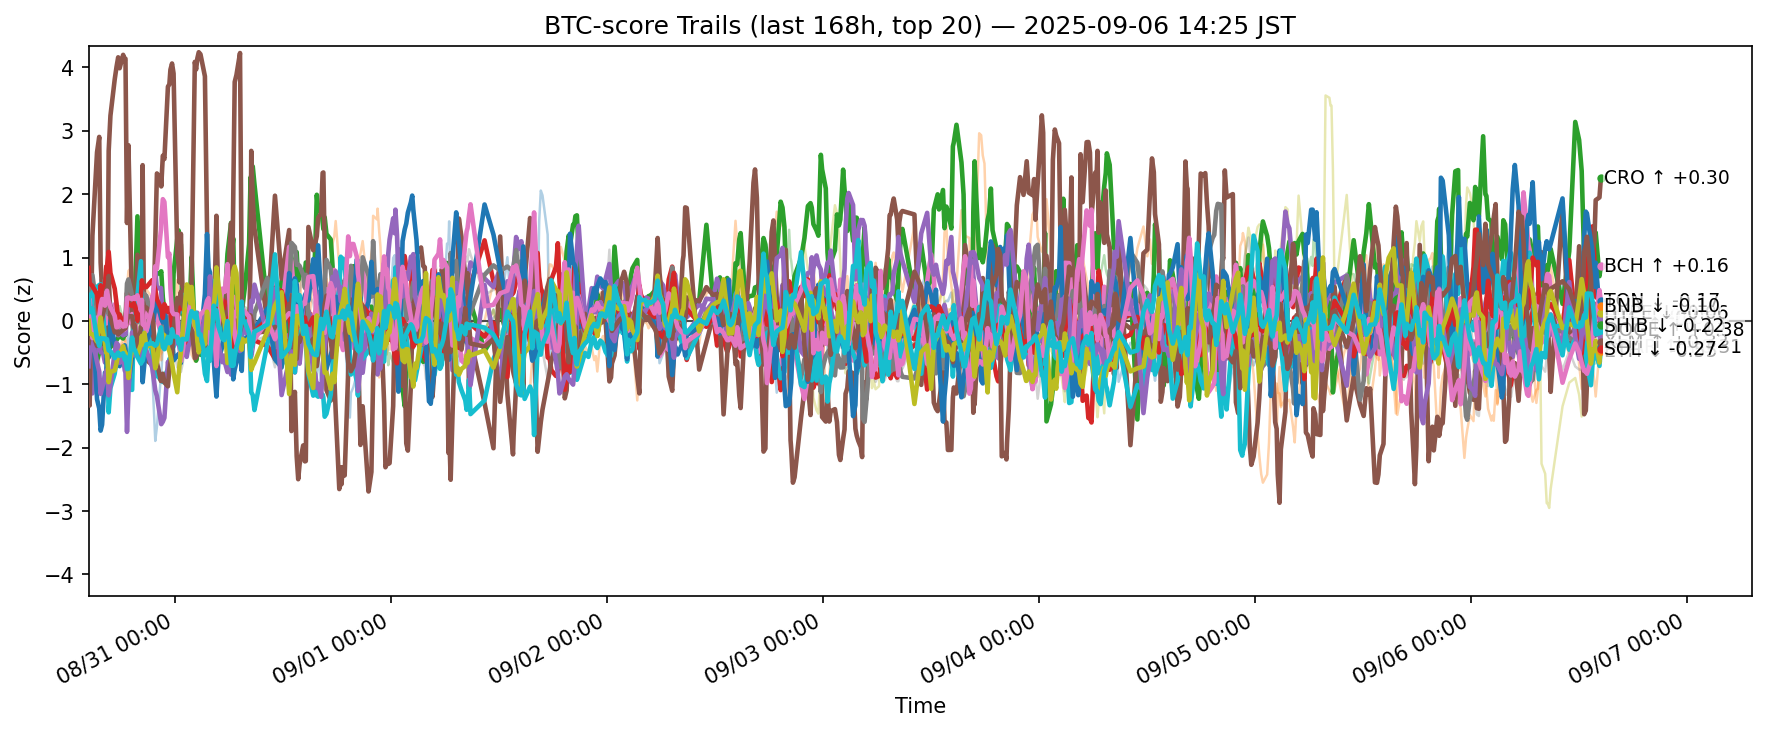

The data file committed next to this chart (first rows):
ts, side, symbol, score
2025-08-30 05:25:49.254974+00:00, btc, ADA, -0.8434
2025-08-30 05:25:49.254974+00:00, btc, AVAX, -0.472
2025-08-30 05:25:49.254974+00:00, btc, BCH, -0.6291
2025-08-30 05:25:49.254974+00:00, btc, BNB, 0.07433
2025-08-30 05:25:49.254974+00:00, btc, BTC, -0.266
2025-08-30 05:25:49.254974+00:00, btc, CRO, -0.5796
2025-08-30 05:25:49.254974+00:00, btc, DOGE, 0.06353
2025-08-30 05:25:49.254974+00:00, btc, ETH, 0.7695
2025-08-30 05:25:49.254974+00:00, btc, HBAR, -0.5023
2025-08-30 05:25:49.254974+00:00, btc, HYPE, 0.2905
2025-08-30 05:25:49.254974+00:00, btc, LINK, 0.8785
2025-08-30 05:25:49.254974+00:00, btc, LTC, 0.1127
2025-08-30 05:25:49.254974+00:00, btc, SHIB, 0.8355
2025-08-30 05:25:49.254974+00:00, btc, SOL, -0.7163
2025-08-30 05:25:49.254974+00:00, btc, SUI, -0.3462
2025-08-30 05:25:49.254974+00:00, btc, TON, 0.04795
2025-08-30 05:25:49.254974+00:00, btc, TRX, 0.5232
2025-08-30 05:25:49.254974+00:00, btc, UNI, 0.2915
2025-08-30 05:25:49.254974+00:00, btc, XLM, 0.000496
2025-08-30 05:25:49.254974+00:00, btc, XRP, 0.411
2025-08-30 05:32:30.089255+00:00, btc, ADA, 0.04373
2025-08-30 05:32:30.089255+00:00, btc, AVAX, -0.6041
2025-08-30 05:32:30.089255+00:00, btc, BCH, -0.5774
2025-08-30 05:32:30.089255+00:00, btc, BNB, 0.4141
2025-08-30 05:32:30.089255+00:00, btc, BTC, -0.09736
2025-08-30 05:32:30.089255+00:00, btc, CRO, -1.336
2025-08-30 05:32:30.089255+00:00, btc, DOGE, 0.3843
2025-08-30 05:32:30.089255+00:00, btc, ETH, 0.4334
2025-08-30 05:32:30.089255+00:00, btc, HBAR, -0.2588
2025-08-30 05:32:30.089255+00:00, btc, HYPE, 0.2746
2025-08-30 05:32:30.089255+00:00, btc, LINK, 0.1253
2025-08-30 05:32:30.089255+00:00, btc, LTC, 0.304
2025-08-30 05:32:30.089255+00:00, btc, SHIB, 0.5919
2025-08-30 05:32:30.089255+00:00, btc, SOL, -0.5307
2025-08-30 05:32:30.089255+00:00, btc, SUI, -0.2352
2025-08-30 05:32:30.089255+00:00, btc, TON, 0.3373
2025-08-30 05:32:30.089255+00:00, btc, TRX, 0.4964
2025-08-30 05:32:30.089255+00:00, btc, UNI, 0.2441
2025-08-30 05:32:30.089255+00:00, btc, XLM, -0.2015
2025-08-30 05:32:30.089255+00:00, btc, XRP, 0.1358
2025-08-30 05:50:50.393517+00:00, btc, ADA, 0.2486
2025-08-30 05:50:50.393517+00:00, btc, AVAX, -0.4357
2025-08-30 05:50:50.393517+00:00, btc, BCH, -0.8772
2025-08-30 05:50:50.393517+00:00, btc, BNB, -0.1372
2025-08-30 05:50:50.393517+00:00, btc, BTC, -1.145
2025-08-30 05:50:50.393517+00:00, btc, CRO, 1.345
2025-08-30 05:50:50.393517+00:00, btc, DOGE, -0.09695
2025-08-30 05:50:50.393517+00:00, btc, ETH, 0.7214
2025-08-30 05:50:50.393517+00:00, btc, HBAR, 0.449
2025-08-30 05:50:50.393517+00:00, btc, HYPE, 0.1085
2025-08-30 05:50:50.393517+00:00, btc, LINK, -0.8427
2025-08-30 05:50:50.393517+00:00, btc, LTC, -0.02613
2025-08-30 05:50:50.393517+00:00, btc, SHIB, 0.5505
2025-08-30 05:50:50.393517+00:00, btc, SOL, -0.2926
2025-08-30 05:50:50.393517+00:00, btc, SUI, -0.1821
2025-08-30 05:50:50.393517+00:00, btc, TON, -0.272
2025-08-30 05:50:50.393517+00:00, btc, TRX, -0.2516
2025-08-30 05:50:50.393517+00:00, btc, UNI, 1.098
2025-08-30 05:50:50.393517+00:00, btc, XLM, -0.2113
2025-08-30 05:50:50.393517+00:00, btc, XRP, 0.1939
... 12,580 more rows
